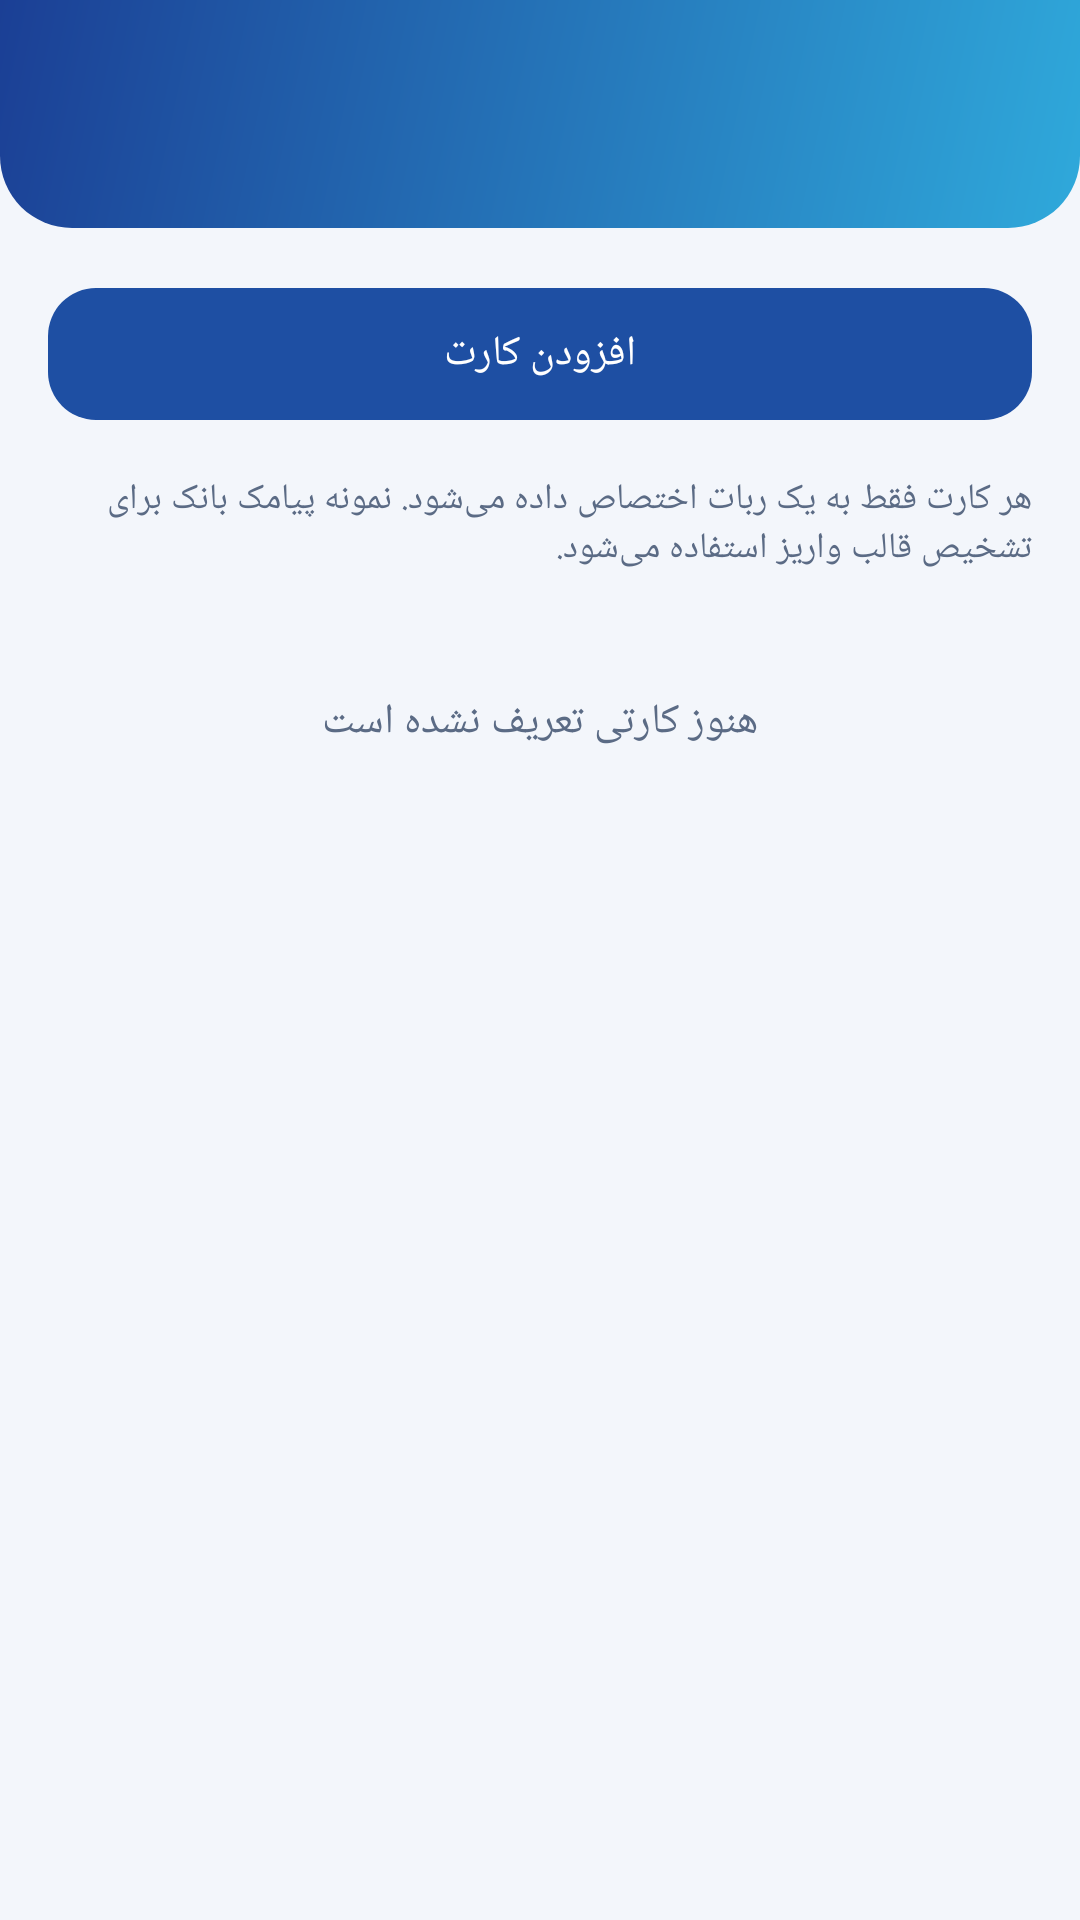

This screen was rendered from an Android layout file. Write that file and the resources it references.
<!-- AndroidManifest.xml: application theme Theme.ViraPay -->
<!-- res/layout/activity_cards.xml -->
<?xml version="1.0" encoding="utf-8"?>
<LinearLayout xmlns:android="http://schemas.android.com/apk/res/android"
    xmlns:app="http://schemas.android.com/apk/res-auto"
    android:layout_width="match_parent"
    android:layout_height="match_parent"
    android:background="@color/vp_bg"
    android:orientation="vertical">

    <include layout="@layout/view_topbar" />

    <androidx.core.widget.NestedScrollView
        android:layout_width="match_parent"
        android:layout_height="0dp"
        android:layout_weight="1"
        android:fillViewport="true">

        <LinearLayout
            android:id="@+id/content"
            android:layout_width="match_parent"
            android:layout_height="wrap_content"
            android:orientation="vertical"
            android:padding="16dp">

            <com.google.android.material.button.MaterialButton
                android:id="@+id/btnAdd"
                style="@style/Widget.Material3.Button"
                android:layout_width="match_parent"
                android:layout_height="52dp"
                android:layout_marginTop="0dp"
                android:layout_marginBottom="14dp"
                android:text="@string/add_card"
                app:cornerRadius="16dp" />

            <TextView
                android:layout_width="match_parent"
                android:layout_height="wrap_content"
                android:layout_marginTop="0dp"
                android:layout_marginBottom="12dp"
                android:text="@string/cards_screen_help"
                android:textColor="@color/vp_text_secondary"
                android:textSize="12sp" />

            <TextView
                android:id="@+id/tvEmpty"
                android:layout_width="match_parent"
                android:layout_height="wrap_content"
                android:gravity="center"
                android:padding="28dp"
                android:text="@string/cards_empty"
                android:textColor="@color/vp_text_secondary"
                android:textSize="14sp" />

            <LinearLayout
                android:id="@+id/llList"
                android:layout_width="match_parent"
                android:layout_height="wrap_content"
                android:orientation="vertical" />

        </LinearLayout>
    </androidx.core.widget.NestedScrollView>
</LinearLayout>
<!-- res/layout/view_topbar.xml (included above) -->
<?xml version="1.0" encoding="utf-8"?>
<LinearLayout xmlns:android="http://schemas.android.com/apk/res/android"
    android:layout_width="match_parent"
    android:layout_height="wrap_content"
    android:background="@drawable/bg_topbar"
    android:gravity="center_vertical"
    android:orientation="horizontal"
    android:paddingStart="8dp"
    android:paddingTop="10dp"
    android:paddingEnd="20dp"
    android:paddingBottom="18dp">

    <ImageButton
        android:id="@+id/btnBack"
        android:layout_width="48dp"
        android:layout_height="48dp"
        android:background="?attr/selectableItemBackgroundBorderless"
        android:contentDescription="@string/back"
        android:src="@drawable/ic_back" />

    <TextView
        android:id="@+id/tvTitle"
        android:layout_width="0dp"
        android:layout_height="wrap_content"
        android:layout_marginStart="4dp"
        android:layout_weight="1"
        android:textColor="@android:color/white"
        android:textSize="20sp"
        android:textStyle="bold" />
</LinearLayout>
<!-- resources referenced by this layout -->
<resources>
  <color name="vp_bg">#F3F6FB</color>
  <color name="vp_text_secondary">#5B6B85</color>
  <!-- drawable bg_topbar (drawable) -->
  <?xml version="1.0" encoding="utf-8"?>
  <shape xmlns:android="http://schemas.android.com/apk/res/android" android:shape="rectangle">
      <gradient
          android:angle="315"
          android:startColor="@color/header_start"
          android:endColor="@color/header_end" />
      <corners
          android:bottomLeftRadius="24dp"
          android:bottomRightRadius="24dp" />
  </shape>
  <string name="add_card">افزودن کارت</string>
  <string name="back">بازگشت</string>
  <string name="cards_empty">هنوز کارتی تعریف نشده است</string>
  <string name="cards_screen_help">هر کارت فقط به یک ربات اختصاص داده می‌شود. نمونه پیامک بانک برای تشخیص قالب واریز استفاده می‌شود.</string>
  <style name="Theme.ViraPay" parent="Theme.Material3.DayNight.NoActionBar">
          <item name="colorPrimary">@color/vp_primary</item>
          <item name="colorOnPrimary">@android:color/white</item>
          <item name="colorSecondary">@color/vp_cyan</item>
          <item name="colorError">@color/vp_error</item>
          <item name="colorSurface">@color/vp_card</item>
          <item name="colorOnSurface">@color/vp_text</item>
          <item name="colorOutline">@color/vp_outline</item>
          <item name="android:colorBackground">@color/vp_bg</item>
          <item name="android:statusBarColor">@color/header_start</item>
          <item name="android:windowLightStatusBar">false</item>
          <item name="android:navigationBarColor">@color/vp_bg</item>
      </style>
  <color name="header_start">#1B3F95</color>
  <color name="header_end">#2FA9DB</color>
  <color name="vp_primary">#1E4FA3</color>
  <color name="vp_cyan">#2DB5E1</color>
  <color name="vp_error">#D64545</color>
  <color name="vp_card">#FFFFFF</color>
  <color name="vp_text">#14213D</color>
  <color name="vp_outline">#B8C4D9</color>
</resources>
